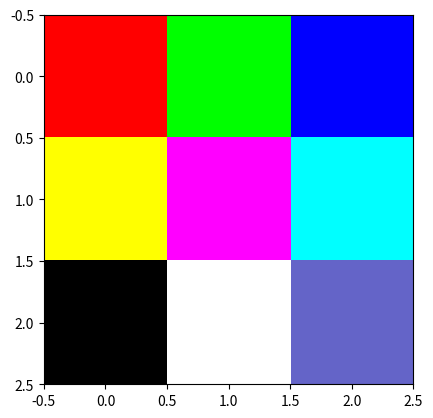

Recreate this plot in Python.
import numpy as np
import matplotlib.pyplot as plt


if __name__ == "__main__":
    matrix = np.array([
        [[255, 000, 000], [000, 255, 000], [000, 000, 255]],
        [[255, 255, 000], [255, 000, 255], [000, 255, 255]],
        [[000, 000, 000], [255, 255, 255], [100, 100, 200]]
    ])
    plt.imshow(matrix)
    plt.show()
